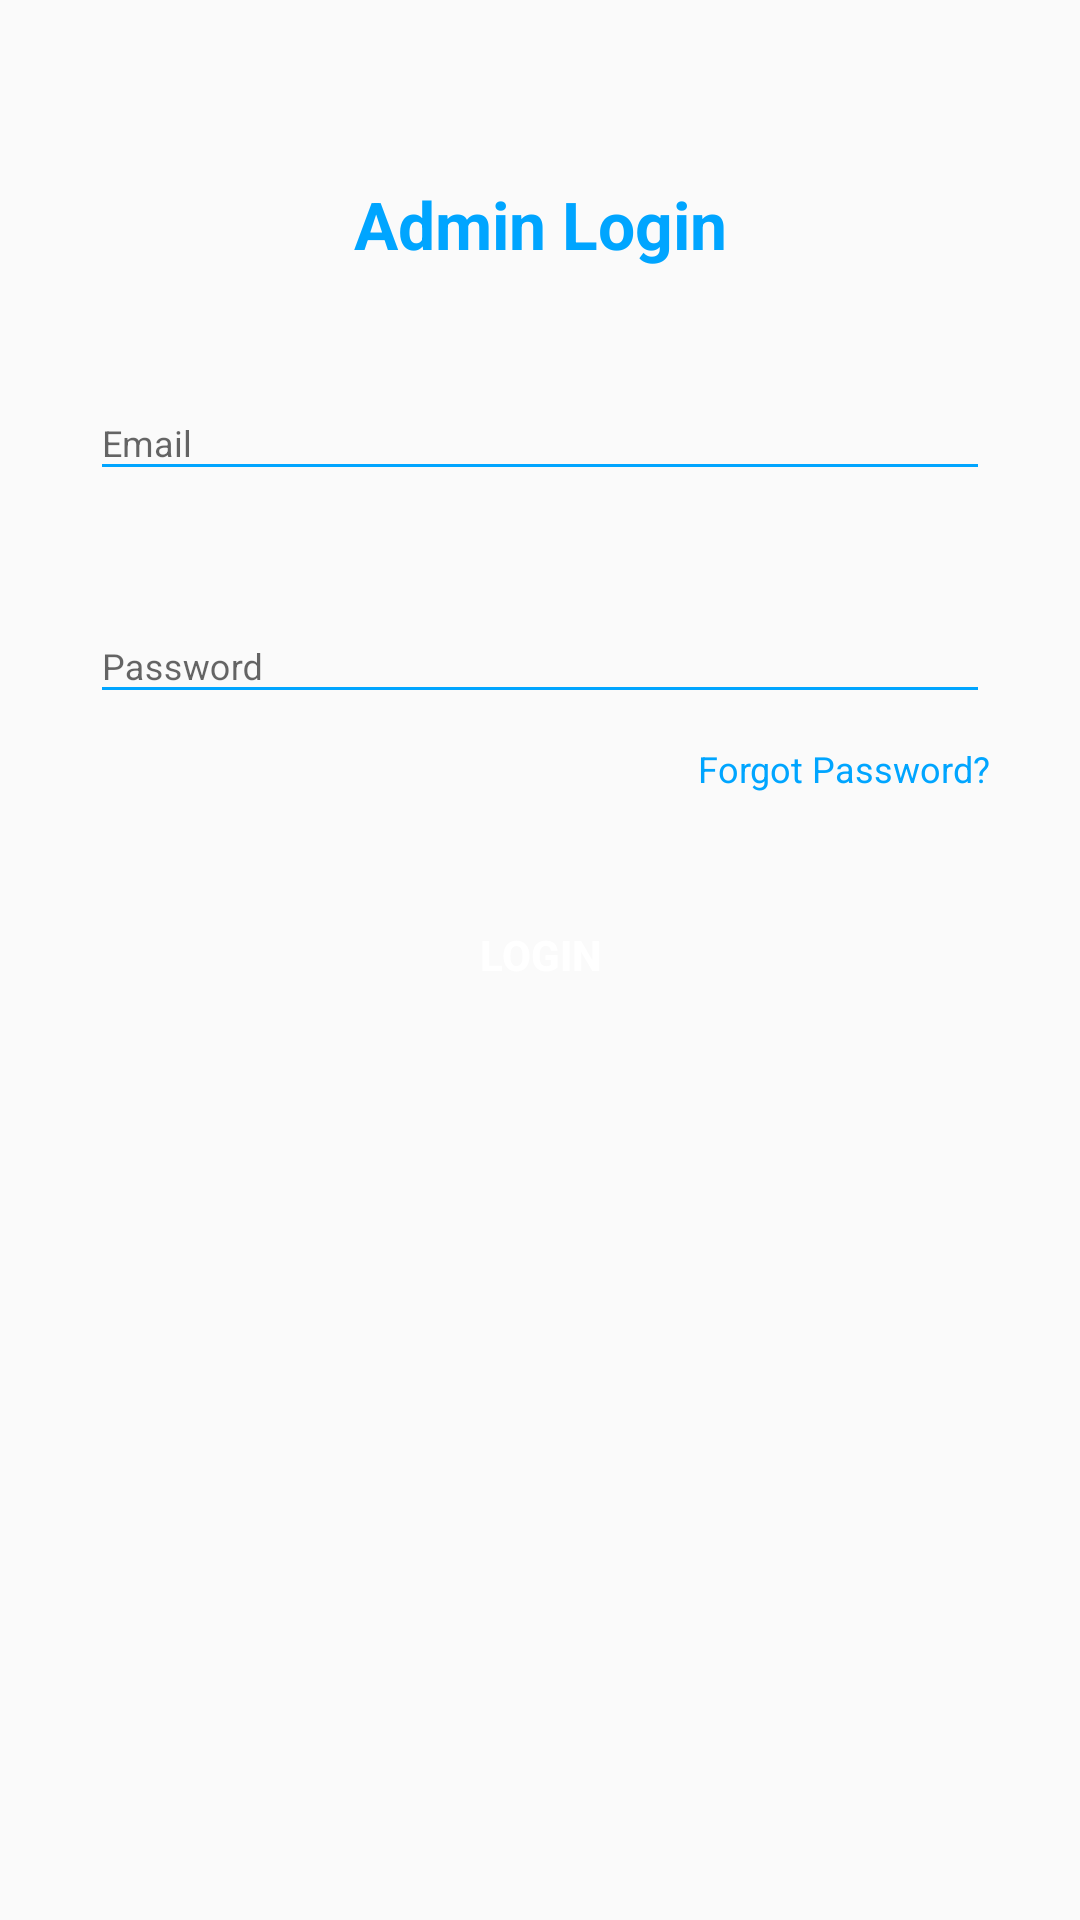

Produce the Android XML layout that renders to this screen, including the resource entries it uses.
<!-- AndroidManifest.xml: application theme AppTheme -->
<!-- res/layout/activity_admin_login.xml -->
<?xml version="1.0" encoding="utf-8"?>
<LinearLayout
    xmlns:android="http://schemas.android.com/apk/res/android"
    xmlns:app="http://schemas.android.com/apk/res-auto"
    android:layout_height="match_parent"
    android:layout_width="match_parent"
    android:layout_gravity="center">



    <LinearLayout
android:orientation="vertical"
        android:layout_height="match_parent"
        android:layout_width="match_parent" android:layout_gravity="center"
        android:padding="@dimen/loginViewsMargin">

        <TextView
            style="@style/headerTextPrimary"
            android:text="Admin Login"
            android:layout_marginTop="@dimen/loginViewsMargin"/>

        <android.support.design.widget.TextInputLayout
            android:id="@+id/textInputEmail"
            style="@style/parent"
            android:layout_marginTop="@dimen/loginViewsMargin">
            <EditText
                android:id="@+id/admin_login_username"
                style="@style/modifiedEditText"
                android:inputType="textEmailAddress"
                android:maxLines="1"
                android:hint="@string/login_email_hint"/>
        </android.support.design.widget.TextInputLayout>
        <android.support.design.widget.TextInputLayout
            android:id="@+id/textInputPassword"
            style="@style/parent"
            android:layout_marginTop="@dimen/loginViewsMargin">
            <EditText
                android:id="@+id/admin_login_password"
                style="@style/modifiedEditText"
                android:hint="@string/login_password_hint"
                android:maxLines="1"
                android:inputType="textPassword"/>
        </android.support.design.widget.TextInputLayout>

        <TextView
            style="@style/viewParent"
            android:text="Forgot Password?"
            android:textColor="@color/primaryTextColor"
            android:textSize="@dimen/newsMoreTextSize"
            android:layout_gravity="end"
            android:onClick="viewForgotPAssword"
            android:layout_marginTop="10dp"/>

        <Button
            android:id="@+id/btn_admin_login"
            style="@style/loginButton"
            android:text="Login"
            android:layout_gravity="center_horizontal"
            android:layout_marginTop="@dimen/loginViewsMargin"/>


    </LinearLayout>
</LinearLayout>
<!-- resources referenced by this layout -->
<resources>
  <color name="primaryTextColor">#00a5ff</color>
  <dimen name="loginViewsMargin">30dp</dimen>
  <dimen name="newsMoreTextSize">12sp</dimen>
  <string name="login_email_hint">Email</string>
  <string name="login_password_hint">Password</string>
  <style name="headerTextPrimary" parent="headerText">
          <item name="android:textColor">@color/primaryTextColor</item>
      </style>
  <style name="loginButton" parent="viewParent">
          <item name="android:background">@drawable/login_button_bk</item>
          <item name="android:textColor">@color/whiteTextColor</item>
          <item name="android:textStyle">bold</item>
      </style>
  <style name="modifiedEditText" parent="parent">
          <item name="android:textSize">@dimen/newsMoreTextSize</item>
          <item name="android:backgroundTint">@color/primaryTextColor</item>
      </style>
  <style name="parent">
          <item name="android:layout_width">match_parent</item>
          <item name="android:layout_height">wrap_content</item>
      </style>
  <style name="viewParent">
          <item name="android:layout_width">wrap_content</item>
          <item name="android:layout_height">wrap_content</item>
      </style>
  <style name="AppTheme" parent="Theme.AppCompat.Light.NoActionBar">
          
          <item name="colorPrimary">@color/colorPrimary</item>
          <item name="colorPrimaryDark">@color/colorPrimaryDark</item>
          <item name="colorAccent">@color/colorAccent</item>
      </style>
  <style name="headerText" parent="parent">
          <item name="android:textSize">@dimen/headerTextSize</item>
          <item name="android:textAlignment">center</item>
          <item name="android:textColor">@color/whiteTextColor</item>
          <item name="android:textStyle">bold</item>
      </style>
  <color name="whiteTextColor">#fff</color>
  <color name="colorPrimary">#24a0ed</color>
  <color name="colorPrimaryDark">#24a0ed</color>
  <color name="colorAccent">#FF4081</color>
  <dimen name="headerTextSize">22sp</dimen>
</resources>
